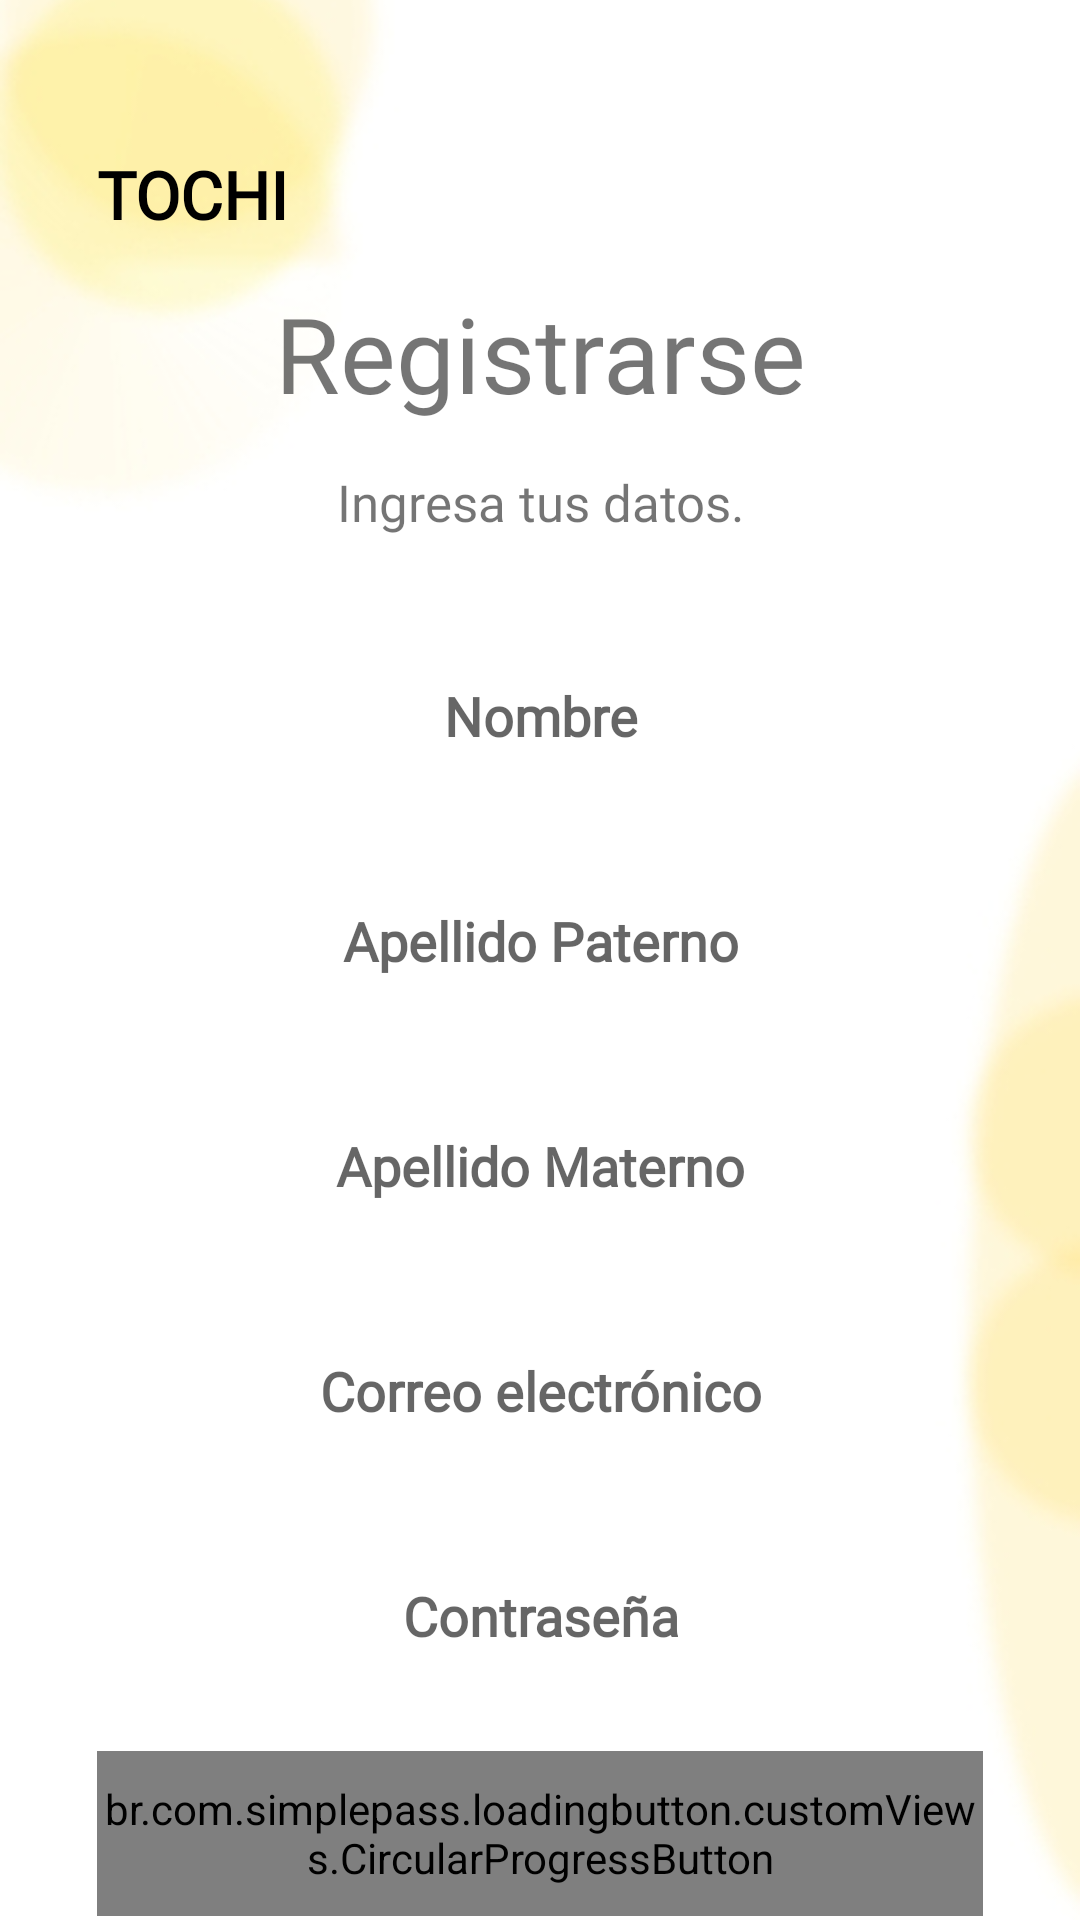

Produce the Android XML layout that renders to this screen, including the resource entries it uses.
<!-- AndroidManifest.xml: application theme Theme.Proyect -->
<!-- res/layout/fragment_register.xml -->
<?xml version="1.0" encoding="utf-8"?>
<FrameLayout xmlns:android="http://schemas.android.com/apk/res/android"
    xmlns:app="http://schemas.android.com/apk/res-auto"
    xmlns:tools="http://schemas.android.com/tools"
    android:layout_width="match_parent"
    android:layout_height="match_parent">

    <ImageView
        android:layout_width="match_parent"
        android:layout_height="match_parent"
        android:src="@drawable/blury_background"
        android:scaleType="centerCrop"/>

    <androidx.constraintlayout.widget.ConstraintLayout
        android:layout_width="match_parent"
        android:layout_height="match_parent">

        <TextView
            android:id="@+id/tvAppNameLogin"
            android:layout_width="wrap_content"
            android:layout_height="wrap_content"
            style="@style/h3"
            android:layout_marginTop="50dp"
            android:drawableStart="@drawable/ic_kleine_shape"
            android:drawablePadding="6dp"
            android:textStyle="bold"
            app:layout_constraintStart_toStartOf="@id/guidelineRegisterLeft"
            app:layout_constraintTop_toTopOf="parent"

            android:text="TOCHI"/>

        <TextView
            android:id="@+id/tvLogin"
            android:layout_width="wrap_content"
            android:layout_height="wrap_content"
            style="@style/h4"
            android:layout_marginTop="15dp"
            app:layout_constraintStart_toStartOf="@id/guidelineRegisterLeft"
            app:layout_constraintEnd_toEndOf="@id/guidelineRegisterRight"
            app:layout_constraintTop_toBottomOf="@+id/tvAppNameLogin"
            android:text="Registrarse"
            android:textAlignment="center"
            android:gravity="center" />

        <TextView
            android:id="@+id/tvQuality"
            android:layout_width="wrap_content"
            android:layout_height="wrap_content"
            style="@style/h2"
            app:layout_constraintStart_toStartOf="@id/guidelineRegisterLeft"
            app:layout_constraintEnd_toEndOf="@id/guidelineRegisterRight"
            app:layout_constraintTop_toBottomOf="@id/tvLogin"
            android:textAlignment="center"
            android:gravity="center"
            android:text="Ingresa tus datos."
            android:layout_marginTop="15dp"/>

        <EditText
            android:id="@+id/etNom"
            android:layout_width="0dp"
            android:layout_height="@dimen/etHeight"
            app:layout_constraintStart_toStartOf="@id/guidelineRegisterLeft"
            app:layout_constraintEnd_toEndOf="@id/guidelineRegisterRight"
            app:layout_constraintTop_toBottomOf="@id/tvQuality"
            style="@style/editText"
            android:hint="Nombre"
            android:inputType="textEmailAddress"
            android:layout_marginTop="30dp"/>

        <EditText
            android:id="@+id/etApePa"
            android:layout_width="0dp"
            android:layout_height="@dimen/etHeight"
            app:layout_constraintStart_toStartOf="@id/guidelineRegisterLeft"
            app:layout_constraintEnd_toEndOf="@id/guidelineRegisterRight"
            app:layout_constraintTop_toBottomOf="@id/etNom"
            style="@style/editText"
            android:hint="Apellido Paterno"
            android:inputType="textEmailAddress"
            android:layout_marginTop="15dp"/>

        <EditText
            android:id="@+id/etApeMa"
            android:layout_width="0dp"
            android:layout_height="@dimen/etHeight"
            app:layout_constraintStart_toStartOf="@id/guidelineRegisterLeft"
            app:layout_constraintEnd_toEndOf="@id/guidelineRegisterRight"
            app:layout_constraintTop_toBottomOf="@id/etApePa"
            style="@style/editText"
            android:hint="Apellido Materno"
            android:inputType="textEmailAddress"
            android:layout_marginTop="15dp"/>

        <EditText
            android:id="@+id/etEmail"
            android:layout_width="0dp"
            android:layout_height="@dimen/etHeight"
            app:layout_constraintStart_toStartOf="@id/guidelineRegisterLeft"
            app:layout_constraintEnd_toEndOf="@id/guidelineRegisterRight"
            app:layout_constraintTop_toBottomOf="@id/etApeMa"
            style="@style/editText"
            android:hint="Correo electrónico"
            android:inputType="textEmailAddress"
            android:layout_marginTop="15dp"/>

        <EditText
            android:id="@+id/etPass"
            android:layout_width="0dp"
            android:layout_height="@dimen/etHeight"
            app:layout_constraintStart_toStartOf="@id/guidelineRegisterLeft"
            app:layout_constraintEnd_toEndOf="@id/guidelineRegisterRight"
            app:layout_constraintTop_toBottomOf="@id/etEmail"
            style="@style/editText"
            android:hint="Contraseña"
            android:inputType="textPassword"
            android:layout_marginTop="15dp"/>

        <br.com.simplepass.loadingbutton.customViews.CircularProgressButton
            android:id="@+id/btnRegister"
            style="@style/blueButtonStyle"
            android:layout_width="0dp"
            android:layout_height="@dimen/mediumButomHeight"
            android:layout_marginTop="15dp"
            android:text="Registrarse"
            app:layout_constraintEnd_toEndOf="@id/guidelineRegisterRight"
            app:layout_constraintStart_toStartOf="@id/guidelineRegisterLeft"
            app:layout_constraintTop_toBottomOf="@id/etPass"
            app:spinning_bar_color="@color/white"/>


        <androidx.constraintlayout.widget.Guideline
            android:id="@+id/guidelineRegisterLeft"
            android:layout_width="wrap_content"
            android:layout_height="wrap_content"
            android:orientation="vertical"
            app:layout_constraintGuide_percent="0.09" />

        <androidx.constraintlayout.widget.Guideline
            android:id="@+id/guidelineRegisterRight"
            android:layout_width="wrap_content"
            android:layout_height="wrap_content"
            android:orientation="vertical"
            app:layout_constraintGuide_percent="0.91" />
    </androidx.constraintlayout.widget.ConstraintLayout>
</FrameLayout>
<!-- resources referenced by this layout -->
<resources>
  <dimen name="etHeight">60dp</dimen>
  <dimen name="mediumButomHeight">55dp</dimen>
  <!-- drawable blury_background: jpg bitmap (drawable-v24, 13109 bytes) -->
  <style name="blueButtonStyle">
          <item name="android:background">#FF9800</item>
          <item name="android:fontFamily">@font/poppins_thin</item>
          <item name="android:textColor">@color/white</item>
          <item name="android:textSize">@dimen/h2TextSize</item>
          <item name="android:textAllCaps">false</item>
      </style>
  <style name="editText">
          <item name="android:background">@drawable/white_background</item>
          <item name="android:gravity">center</item>
          <item name="singleLine">true</item>
          <item name="android:textStyle">bold</item>
          <item name="android:fontFamily">@font/poppins_light</item>
      </style>
  <style name="h2">
          <item name="android:fontFamily">@font/poppins_light</item>
          <item name="android:textColor">@color/g_gray700</item>
          <item name="android:textSize">@dimen/h2TextSize</item>
      </style>
  <style name="h3">
          <item name="android:fontFamily">@font/poppins_light</item>
          <item name="android:textColor">@color/black</item>
          <item name="android:textSize">@dimen/h3TextSize</item>
      </style>
  <style name="h4">
          <item name="android:fontFamily">@font/poppins_thin</item>
          <item name="android:textColor">@color/g_black</item>
          <item name="android:textSize">@dimen/h4TextSize</item>
      </style>
  <style name="Theme.Proyect" parent="Theme.AppCompat.DayNight.DarkActionBar">
          
          <item name="colorPrimary">@color/teal_200</item>
          <item name="colorPrimaryVariant">#E7E7E7</item>
          <item name="colorOnPrimary">@color/white</item>
          
          <item name="colorSecondary">@color/teal_200</item>
          <item name="colorSecondaryVariant">@color/teal_700</item>
          <item name="colorOnSecondary">@color/black</item>
          
          <item name="android:statusBarColor">?attr/colorPrimaryVariant</item>
          
      </style>
  <dimen name="h2TextSize">17sp</dimen>
  <dimen name="h3TextSize">22sp</dimen>
  <dimen name="h4TextSize">35sp</dimen>
  <!-- not gathered from this repository: default colours our renderer supplied (Android Studio template values) -->
  <color name="teal_200">#FF03DAC5</color>
  <color name="teal_700">#FF018786</color>
  <color name="black">#FF000000</color>
  <color name="white">#FFFFFFFF</color>
</resources>
